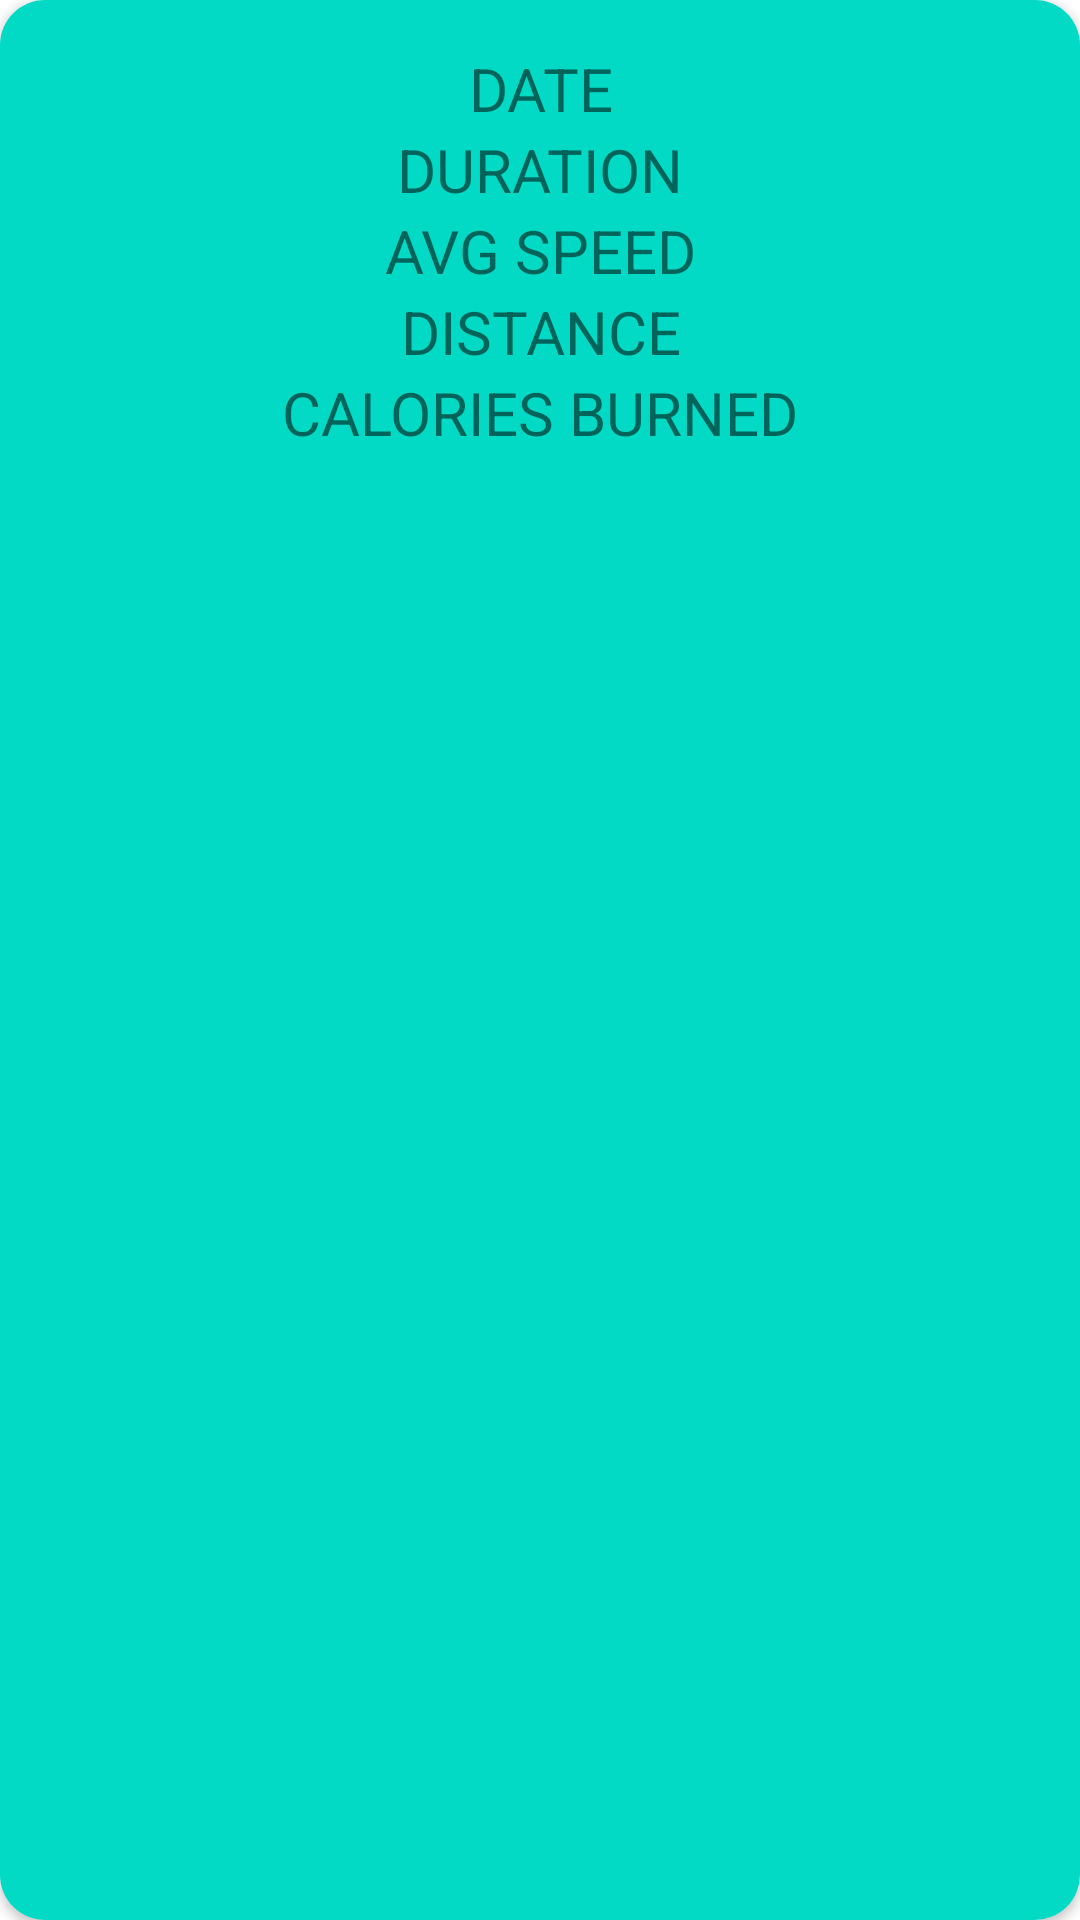

This screen was rendered from an Android layout file. Write that file and the resources it references.
<!-- AndroidManifest.xml: application theme Theme.RunningAppMVVM -->
<!-- res/layout/marker_view.xml -->
<?xml version="1.0" encoding="utf-8"?>
<androidx.cardview.widget.CardView xmlns:android="http://schemas.android.com/apk/res/android"
    android:layout_width="wrap_content"
    android:layout_height="wrap_content"
    xmlns:app="http://schemas.android.com/apk/res-auto"
    app:cardCornerRadius="15dp">

    <LinearLayout
        android:layout_width="match_parent"
        android:layout_height="match_parent"
        android:background="@color/colorAccent"
        android:orientation="vertical"
        android:padding="16dp">

        <TextView
            android:id="@+id/tvDate"
            android:layout_width="match_parent"
            android:layout_height="wrap_content"
            android:text="DATE"
            android:textSize="20sp"
            android:gravity="center"/>

        <TextView
            android:id="@+id/tvDuration"
            android:layout_width="match_parent"
            android:layout_height="wrap_content"
            android:text="DURATION"
            android:textSize="20sp"
            android:gravity="center"/>

        <TextView
            android:id="@+id/tvAvgSpeed"
            android:layout_width="match_parent"
            android:layout_height="wrap_content"
            android:text="AVG SPEED"
            android:textSize="20sp"
            android:gravity="center"/>

        <TextView
            android:id="@+id/tvDistance"
            android:layout_width="match_parent"
            android:layout_height="wrap_content"
            android:text="DISTANCE"
            android:textSize="20sp"
            android:gravity="center"/>

        <TextView
            android:id="@+id/tvCaloriesBurned"
            android:layout_width="match_parent"
            android:layout_height="wrap_content"
            android:text="CALORIES BURNED"
            android:textSize="20sp"
            android:gravity="center"/>

    </LinearLayout>

</androidx.cardview.widget.CardView>
<!-- resources referenced by this layout -->
<resources>
  <style name="Theme.RunningAppMVVM" parent="Theme.MaterialComponents.DayNight.NoActionBar">
          
          <item name="colorPrimary">@color/purple_500</item>
          <item name="colorPrimaryVariant">@color/purple_700</item>
          <item name="colorOnPrimary">@color/white</item>
          
          <item name="colorSecondary">@color/teal_200</item>
          <item name="colorSecondaryVariant">@color/teal_700</item>
          <item name="colorOnSecondary">@color/black</item>
          
          <item name="android:statusBarColor" tools:targetApi="l">?attr/colorPrimaryVariant</item>
          
      </style>
  <!-- not gathered from this repository: default colours our renderer supplied (Android Studio template values) -->
  <color name="purple_500">#FF6200EE</color>
  <color name="purple_700">#FF3700B3</color>
  <color name="teal_200">#FF03DAC5</color>
  <color name="teal_700">#FF018786</color>
  <color name="black">#FF000000</color>
  <color name="white">#FFFFFFFF</color>
  <color name="colorAccent">#FF03DAC5</color>
</resources>
